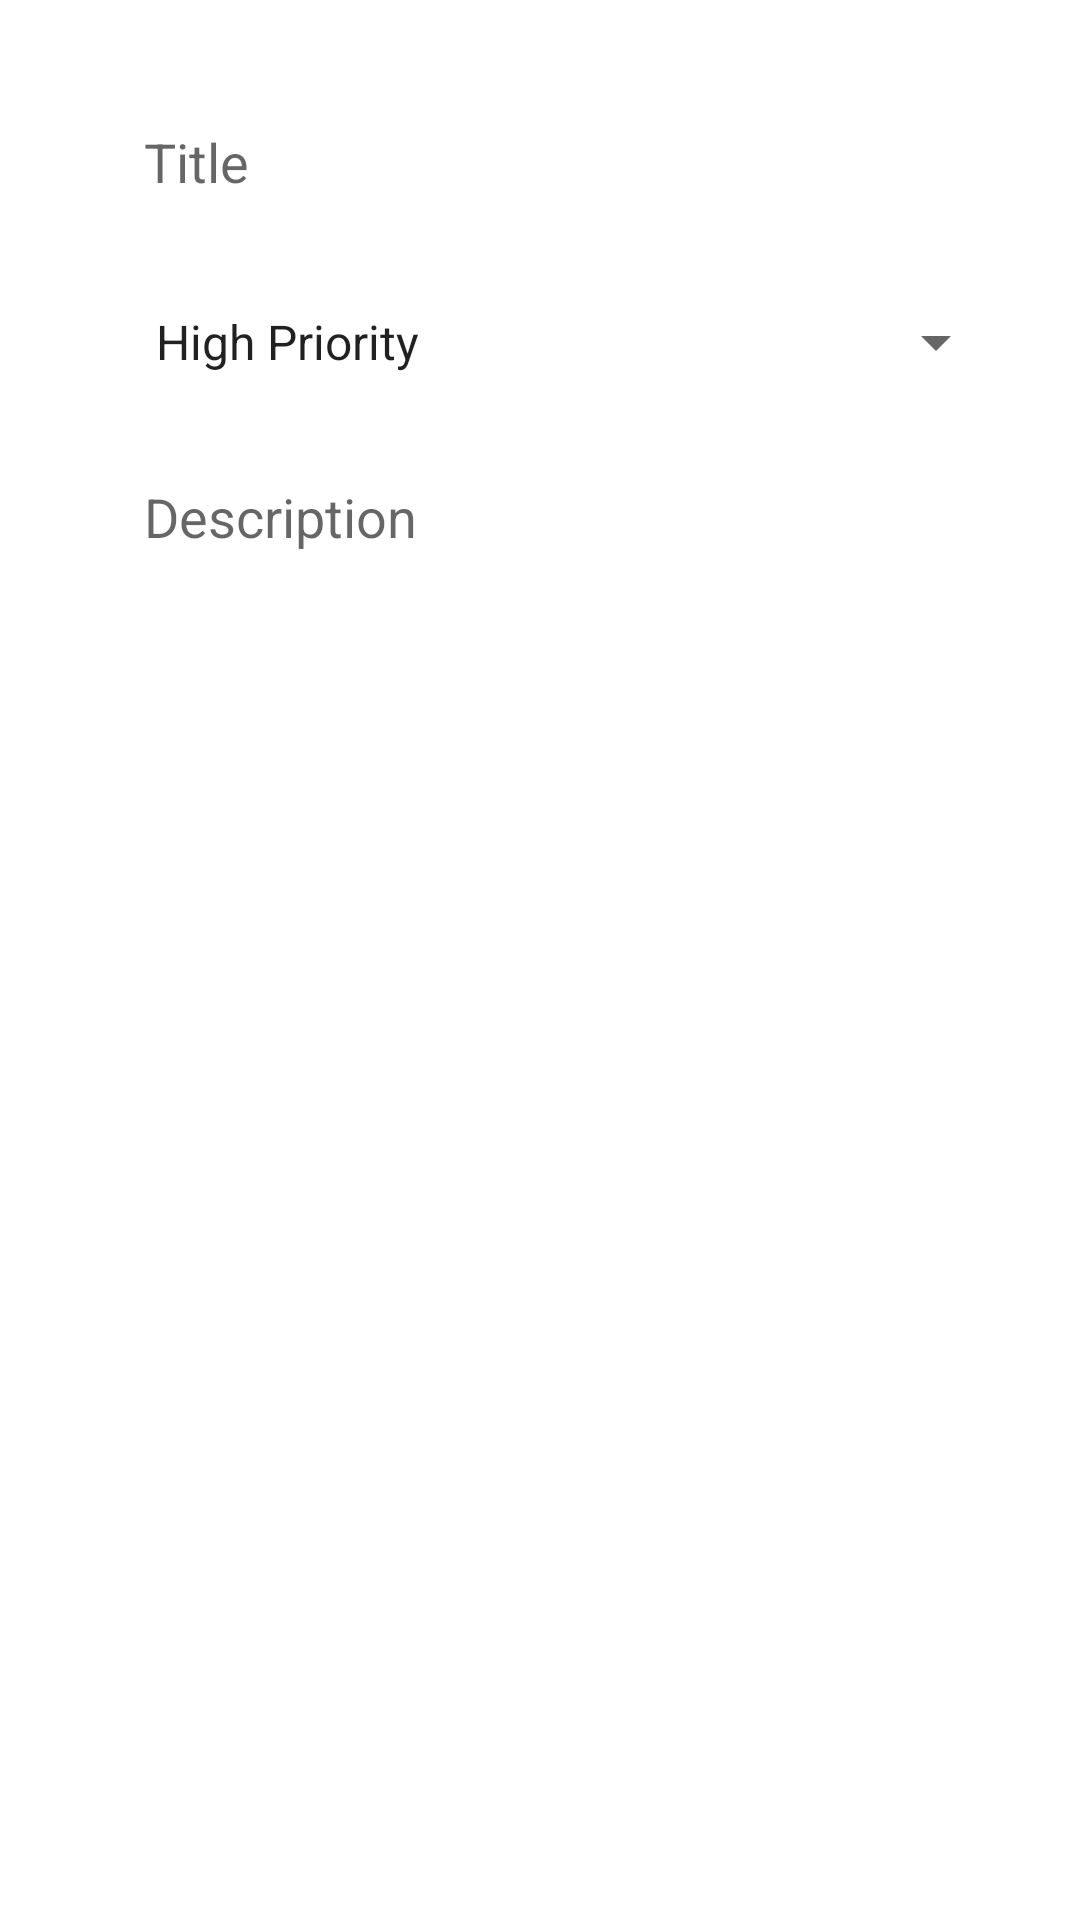

The Android layout XML behind this screen, and the referenced resources:
<!-- AndroidManifest.xml: application theme Theme.TodoApp -->
<!-- res/layout/fragment_add.xml -->
<?xml version="1.0" encoding="utf-8"?>
<androidx.constraintlayout.widget.ConstraintLayout xmlns:android="http://schemas.android.com/apk/res/android"
    xmlns:tools="http://schemas.android.com/tools"
    xmlns:app="http://schemas.android.com/apk/res-auto"
    android:layout_width="match_parent"
    android:layout_height="match_parent"
    android:padding="24dp"
    tools:context=".fragment.add.AddFragment">

    <EditText
        android:id="@+id/edt_title"
        android:layout_width="match_parent"
        android:layout_height="60dp"
        android:background="@android:color/transparent"
        android:ems="10"
        android:hint="@string/title"
        android:inputType="textPersonName"
        android:paddingStart="24dp"
        android:paddingEnd="24dp"
        app:layout_constraintTop_toTopOf="parent"/>

    <Spinner
        android:id="@+id/spinner_priorities"
        android:layout_width="match_parent"
        android:layout_height="60dp"
        android:entries="@array/priorities"
        android:paddingStart="20dp"
        android:paddingEnd="20dp"
        app:layout_constraintStart_toStartOf="parent"
        app:layout_constraintEnd_toEndOf="parent"
        app:layout_constraintHorizontal_bias="0.5"
        app:layout_constraintTop_toBottomOf="@id/edt_title"/>

    <EditText
        android:id="@+id/edt_description"
        android:layout_width="0dp"
        android:layout_height="0dp"
        android:background="@android:color/transparent"
        android:ems="10"
        android:gravity="start|top"
        android:hint="@string/description"
        android:inputType="textMultiLine"
        android:paddingTop="16dp"
        android:paddingStart="24dp"
        android:paddingEnd="24dp"
        app:layout_constraintTop_toBottomOf="@id/spinner_priorities"
        app:layout_constraintBottom_toBottomOf="parent"
        app:layout_constraintHorizontal_bias="0.5"
        app:layout_constraintStart_toStartOf="parent"
        app:layout_constraintEnd_toEndOf="parent"/>


</androidx.constraintlayout.widget.ConstraintLayout>
<!-- resources referenced by this layout -->
<resources>
  <string-array name="priorities">
          <item>High Priority</item>
          <item>Medium Priority</item>
          <item>Low Priority</item>
      </string-array>
  <string name="description">Description</string>
  <string name="title">Title</string>
  <style name="Theme.TodoApp" parent="Theme.MaterialComponents.DayNight.DarkActionBar">
          
          <item name="colorPrimary">@color/primaryColor</item>
  
          
          <item name="android:statusBarColor" tools:targetApi="l">?attr/colorPrimaryVariant</item>
          
      </style>
  <color name="primaryColor">#6200EA</color>
</resources>
